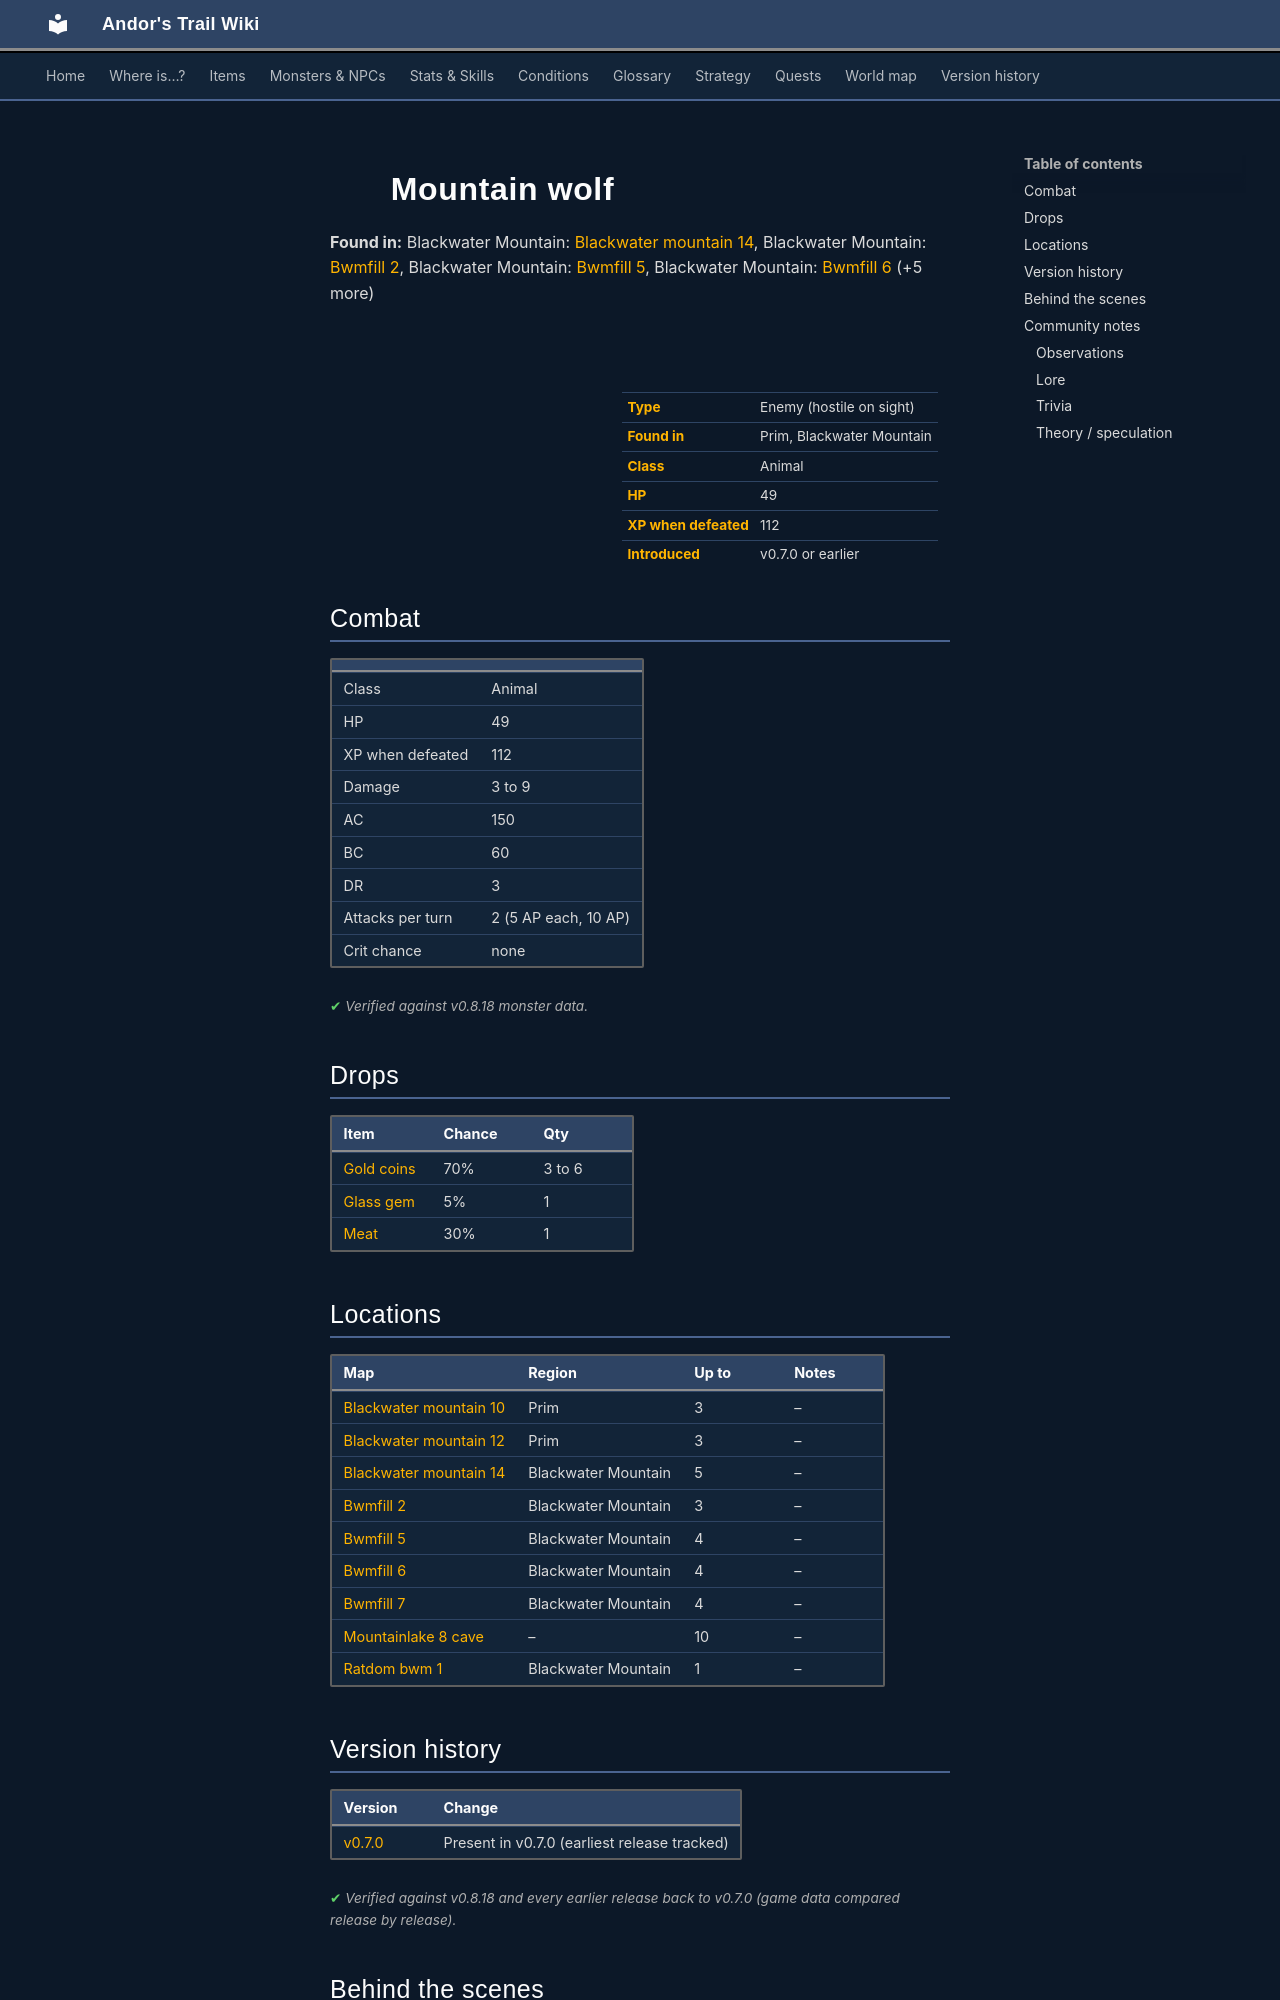

repository: asdfghjkl628/Andor-s-Trail-Wikiiii · page: monsters/mountain_wolf/index.html · generator: mkdocs

---
description: "Mountain wolf is an enemy in Andor's Trail (animal) with 49 HP, worth 112 XP, found in Prim, Blackwater Mountain. Drops: Gold coins, Glass gem, Meat."
---

# ![](../assets/icons/monsters/monsters_rltiles2_109.png){ .sprite } Mountain wolf

**Found in:** Blackwater Mountain: [Blackwater mountain 14](../maps/blackwater_mountain14.md), Blackwater Mountain: [Bwmfill 2](../maps/bwmfill2.md), Blackwater Mountain: [Bwmfill 5](../maps/bwmfill5.md), Blackwater Mountain: [Bwmfill 6](../maps/bwmfill6.md) (+5 more)

<div class="infobox" markdown>

<p class="ib-img"><img class="sprite" src="../../assets/icons/monsters/monsters_rltiles2_109.png" alt=""></p>

| | |
|---|---|
| **Type** | Enemy (hostile on sight) |
| **Found in** | Prim, Blackwater Mountain |
| **Class** | Animal |
| **HP** | 49 |
| **XP when defeated** | 112 |
| **Introduced** | v0.7.0 or earlier |

</div>

## Combat

| | |
|---|---|
| Class | Animal |
| HP | 49 |
| XP when defeated | 112 |
| Damage | 3 to 9 |
| AC | 150 |
| BC | 60 |
| DR | 3 |
| Attacks per turn | 2 (5 AP each, 10 AP) |
| Crit chance | none |


<p class="verified">Verified against v0.8.18 monster data.</p>

## Drops

| Item | Chance | Qty |
|---|---|---|
| [Gold coins](../items/gold.md) | 70% | 3 to 6 |
| [Glass gem](../items/gem1.md) | 5% | 1 |
| [Meat](../items/meat.md) | 30% | 1 |

## Locations

| Map | Region | Up to | Notes |
|---|---|---|---|
| [Blackwater mountain 10](../maps/blackwater_mountain10.md) | Prim | 3 | – |
| [Blackwater mountain 12](../maps/blackwater_mountain12.md) | Prim | 3 | – |
| [Blackwater mountain 14](../maps/blackwater_mountain14.md) | Blackwater Mountain | 5 | – |
| [Bwmfill 2](../maps/bwmfill2.md) | Blackwater Mountain | 3 | – |
| [Bwmfill 5](../maps/bwmfill5.md) | Blackwater Mountain | 4 | – |
| [Bwmfill 6](../maps/bwmfill6.md) | Blackwater Mountain | 4 | – |
| [Bwmfill 7](../maps/bwmfill7.md) | Blackwater Mountain | 4 | – |
| [Mountainlake 8 cave](../maps/mountainlake8_cave.md) | – | 10 | – |
| [Ratdom bwm 1](../maps/ratdom_bwm1.md) | Blackwater Mountain | 1 | – |


## Version history

| Version | Change |
|---|---|
| [v0.7.0](../versions/0.7.0.md) | Present in v0.7.0 (earliest release tracked) |

<p class="verified">Verified against v0.8.18 and every earlier release back to v0.7.0 (game data compared release by release).</p>


## Behind the scenes

*How the game data handles this character. Not needed for playing.*

??? info "How the XP value is calculated"

    The game computes each enemy's experience value when it loads the data (`MonsterTypeParser.java`):

    XP = ⌈(attacks per turn × attack chance × average damage × (1 + critical skill × critical multiplier) × 3 + HP × (1 + block chance) + 9 × damage resistance) × 0.7⌉

    Percentages are used as fractions (e.g. 60% = 0.6). Enemies whose attacks inflict a condition are worth 50 XP more. The More Exp skill adds a percentage on top.

??? info "Technical information"

    | | |
    |---|---|
    | Entry ID | `mountain_wolf` |
    | Type (wiki) | Enemy |
    | Spawn group | `primwolf1` |
    | Loot table | `canine` |
    | Conversation | – |
    | Faction | – |
    | Movement | – |
    | Icon | `monsters_rltiles2:109` |
    | Defined in | `res/raw/monsterlist_v069_monsters.json` |

    Raw data:

    ```json
    {
     "id": "mountain_wolf",
     "name": "Mountain wolf",
     "iconID": "monsters_rltiles2:109",
     "maxHP": 49,
     "maxAP": 10,
     "moveCost": 5,
     "monsterClass": "animal",
     "attackDamage": {
      "min": 3,
      "max": 9
     },
     "spawnGroup": "primwolf1",
     "droplistID": "canine",
     "attackCost": 5,
     "attackChance": 150,
     "blockChance": 60,
     "damageResistance": 3
    }
    ```


## Community notes

<small>Written by players, not generated from game data. **Observations**: what players notice in-game · **Lore**: the in-world story · **Trivia**: real-world facts, references, development history · **Theory / speculation**: unconfirmed ideas; may just be unfinished content</small>
